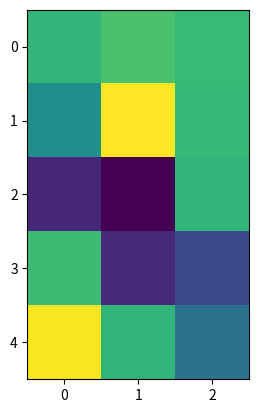

Write Python code to recreate this figure.
"""
==================================
Modifying the coordinate formatter
==================================

Modify the coordinate formatter to report the image "z"
value of the nearest pixel given x and y.
This functionality is built in by default, but it
is still useful to show how to customize the
`~.axes.Axes.format_coord` function.
"""
import numpy as np
import matplotlib.pyplot as plt

# Fixing random state for reproducibility
np.random.seed(19680801)


X = 10*np.random.rand(5, 3)

fig, ax = plt.subplots()
ax.imshow(X, interpolation='nearest')

numrows, numcols = X.shape


def format_coord(x, y):
    col = int(x + 0.5)
    row = int(y + 0.5)
    if col >= 0 and col < numcols and row >= 0 and row < numrows:
        z = X[row, col]
        return f'x={x:1.4f}, y={y:1.4f}, z={z:1.4f}'
    else:
        return f'x={x:1.4f}, y={y:1.4f}'

ax.format_coord = format_coord
plt.show()

#############################################################################
#
# ------------
#
# References
# """"""""""
#
# The use of the following functions, methods, classes and modules is shown
# in this example:

import matplotlib
matplotlib.axes.Axes.format_coord
matplotlib.axes.Axes.imshow
